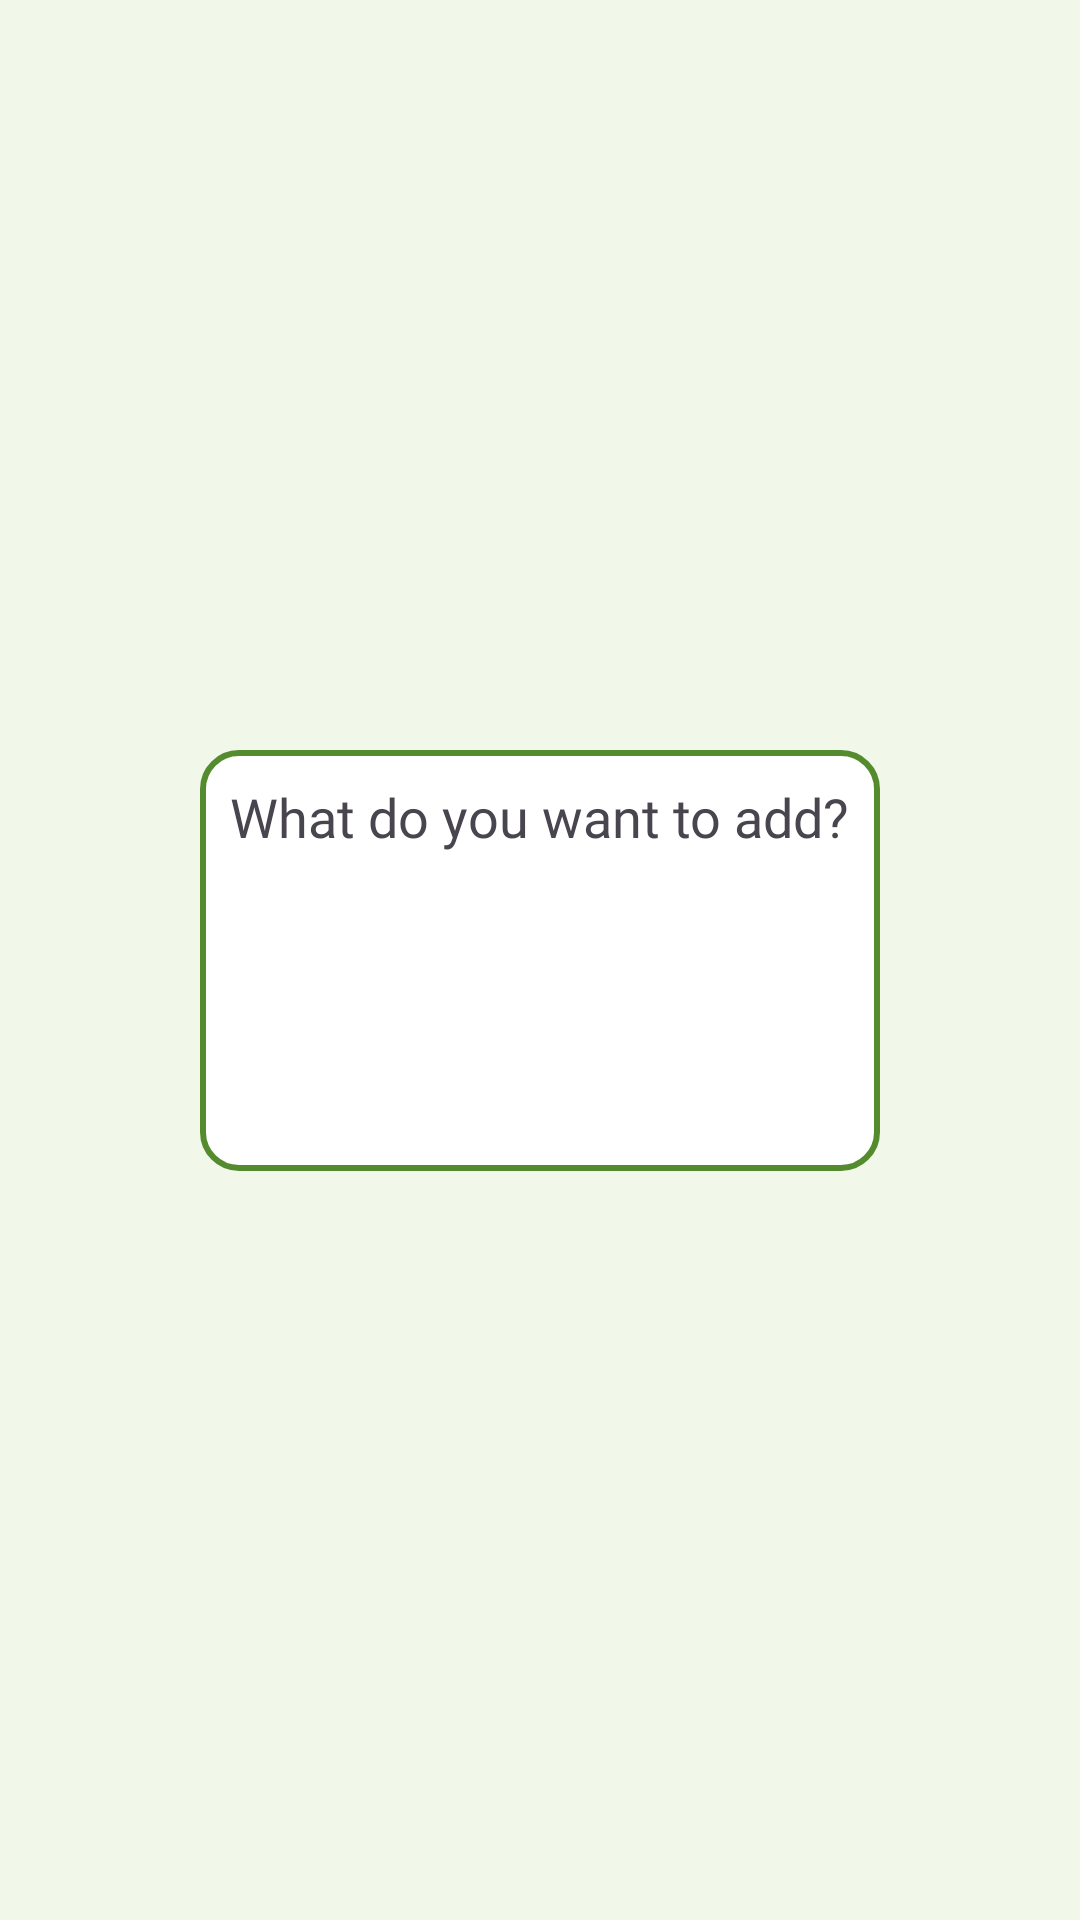

The Android layout XML behind this screen, and the referenced resources:
<!-- AndroidManifest.xml: application theme Theme.CropCare -->
<!-- res/layout/activity_add.xml -->
<?xml version="1.0" encoding="utf-8"?>
<androidx.constraintlayout.widget.ConstraintLayout xmlns:android="http://schemas.android.com/apk/res/android"
    xmlns:app="http://schemas.android.com/apk/res-auto"
    xmlns:tools="http://schemas.android.com/tools"
    android:id="@+id/main"
    android:layout_width="match_parent"
    android:layout_height="match_parent"
    tools:context=".AddActivity">

    <LinearLayout
        android:layout_width="wrap_content"
        android:layout_height="wrap_content"
        android:orientation="vertical"
        android:padding="10dp"
        android:gravity="center_horizontal"
        android:background="@drawable/shape_rounded_panel"
        app:layout_constraintBottom_toBottomOf="parent"
        app:layout_constraintEnd_toEndOf="parent"
        app:layout_constraintStart_toStartOf="parent"
        app:layout_constraintTop_toTopOf="parent">

        <TextView
            android:layout_width="wrap_content"
            android:layout_height="wrap_content"
            android:layout_gravity="center"
            android:textSize="18sp"
            android:fontFamily="@font/aclonica"
            android:text="What do you want to add?" />

        <Button
            android:id="@+id/btnAddCrop"
            android:layout_width="match_parent"
            android:layout_height="wrap_content"
            android:onClick="navigateToAddCrop"
            style="@style/Widget.MaterialComponents.Button.UnelevatedButton"
            android:text="Add New Crop" />

        <Button
            android:id="@+id/btnAddTask"
            android:layout_width="match_parent"
            android:layout_height="wrap_content"
            style="@style/Widget.MaterialComponents.Button.UnelevatedButton"
            android:onClick="navigateToAddCropSelectionForTaskCreation"
            android:text="Add New Task" />
    </LinearLayout>
</androidx.constraintlayout.widget.ConstraintLayout>
<!-- resources referenced by this layout -->
<resources>
  <!-- drawable shape_rounded_panel (drawable) -->
  <?xml version="1.0" encoding="utf-8"?>
  <shape xmlns:android="http://schemas.android.com/apk/res/android"
      android:shape="rectangle">
      <solid android:color="@color/white"/> 
      <corners android:radius="12dp"/> 
      <stroke android:width="2dp" android:color="@color/secondary_text"/> 
      <padding android:left="8dp" android:top="8dp" android:right="8dp" android:bottom="8dp"/>
  </shape>
  <style name="Theme.CropCare" parent="Base.Theme.CropCare" />
  <color name="white">#FFFFFFFF</color>
  <color name="secondary_text">#558B2F</color>
  <style name="Base.Theme.CropCare" parent="Theme.Material3.DayNight.NoActionBar">
          
          <item name="colorPrimary">@color/primary</item>
          <item name="android:windowBackground">@color/background</item>
      </style>
  <color name="primary">#4CAF50</color>
  <color name="background">#F1F8E9</color>
</resources>
